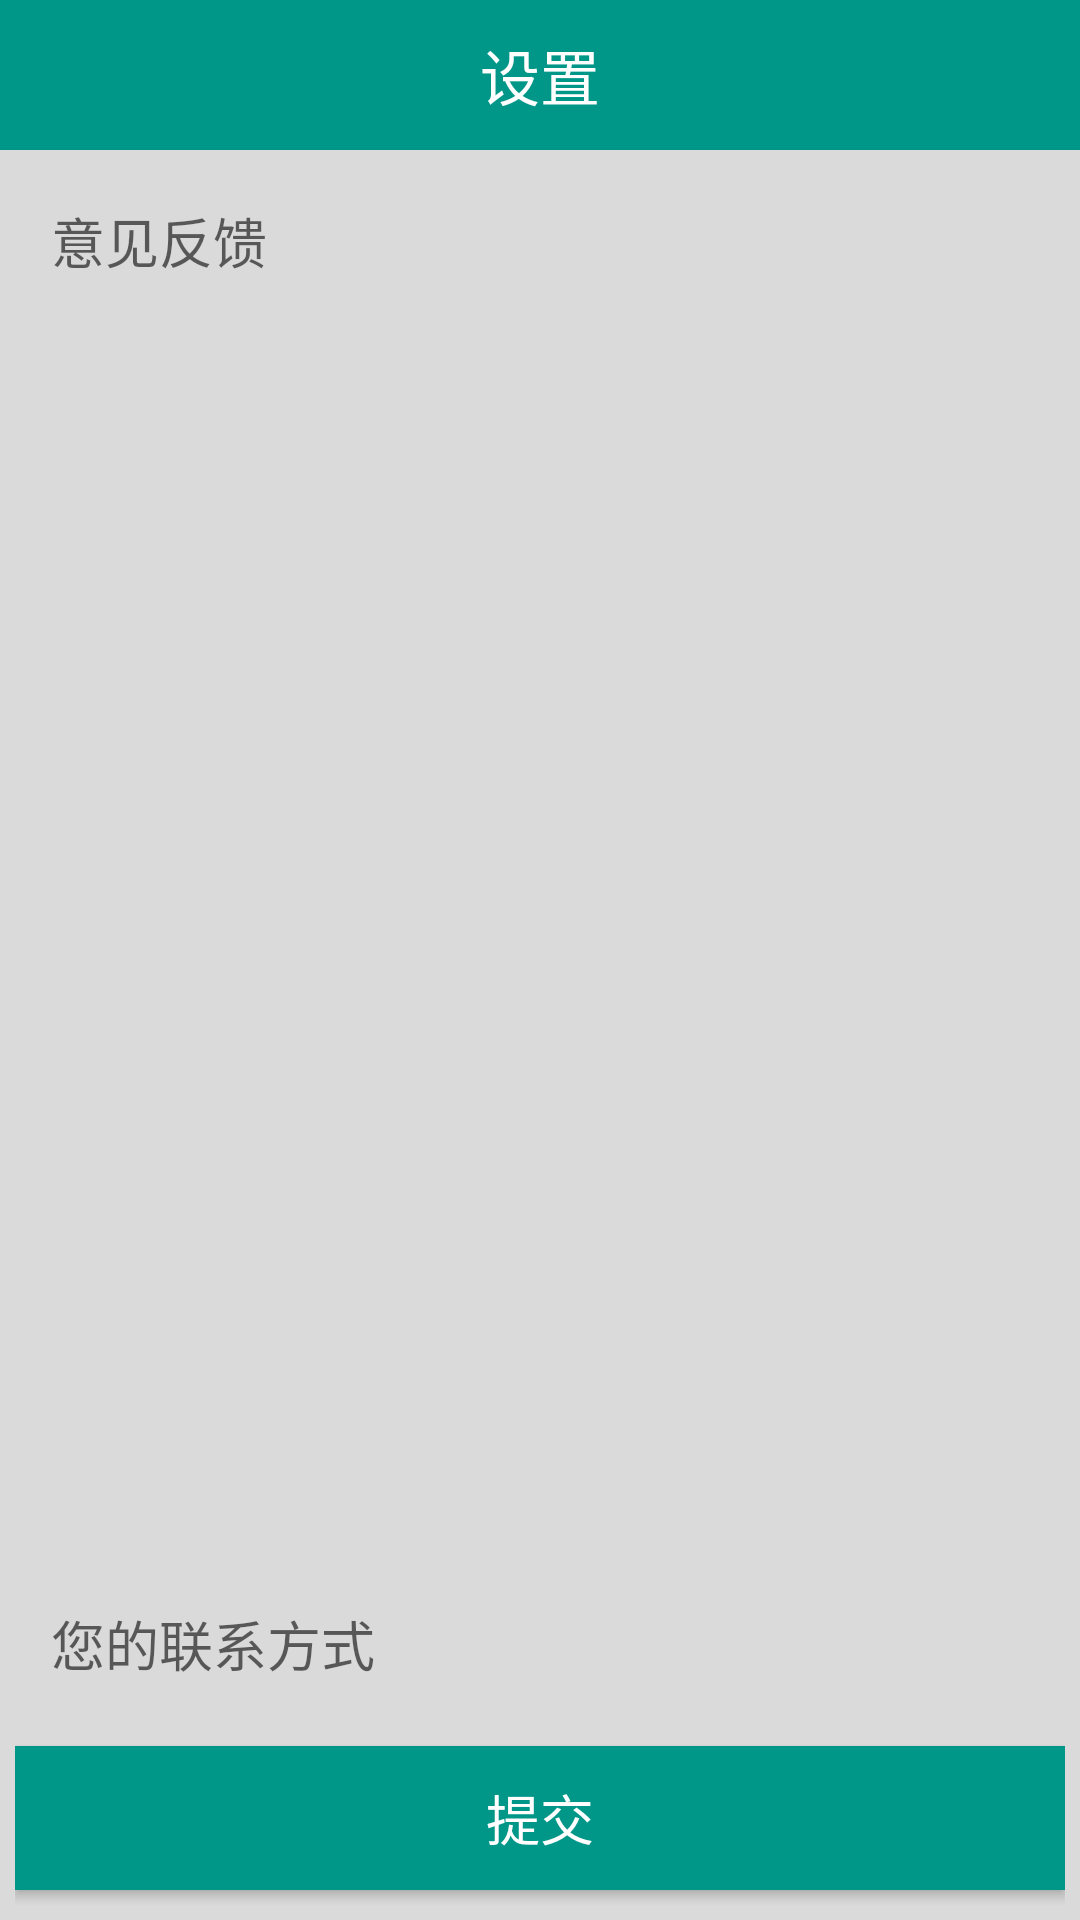

The Android layout XML behind this screen, and the referenced resources:
<!-- AndroidManifest.xml: application theme CustomActionBarTheme -->
<!-- res/layout/aty_feedback.xml -->
<?xml version="1.0" encoding="utf-8"?>
<LinearLayout xmlns:android="http://schemas.android.com/apk/res/android"
    android:layout_width="fill_parent"
    android:layout_height="fill_parent"
    android:background="@drawable/feedback_background"
    android:orientation="vertical" >
 	<RelativeLayout
        android:id="@+id/top_relative"
        android:layout_width="fill_parent"
        android:layout_height="50.0dip"
        android:background="@drawable/actionbar_background" >

        <ImageView
            android:id="@+id/ic_feedback_back"
            android:layout_width="wrap_content"
            android:layout_height="fill_parent"
            android:layout_gravity="left"
            android:gravity="center_vertical"
            android:paddingLeft="6.0dip"
            android:src="@drawable/ic_settings_back" />

        <TextView
            android:id="@+id/titleText"
            android:layout_width="wrap_content"
            android:layout_height="wrap_content"
            android:layout_centerInParent="true"
            android:padding="10.0dip"
            android:singleLine="true"
            android:text="设置"
            android:textColor="@android:color/white"
            android:textSize="20dp" />
    </RelativeLayout>
    <LinearLayout
        android:layout_width="fill_parent"
        android:layout_height="fill_parent"
        android:orientation="vertical"
        android:padding="5.0dp" >

        <EditText
            android:id="@+id/feedback_content_edit"
            android:layout_width="fill_parent"
            android:layout_height="0.0dp"
            android:layout_weight="1.0"
            android:background="@drawable/ic_feedback_bg"
            android:gravity="top"
            android:hint="意见反馈"
            android:paddingBottom="14.0dp"
             android:paddingLeft="12.0dp"
            android:paddingTop="12.0dp" 
            android:singleLine="false"
            android:textColor="#ff333333"
            android:textSize="18.0sp" />

        <EditText
            android:id="@+id/feedback_contact_edit"
            android:layout_width="fill_parent"
            android:layout_height="48.0dp"
            android:layout_marginTop="10.0dp"
            android:background="@drawable/ic_feedback_bg"
            android:gravity="center_vertical"
            android:hint="您的联系方式"
            android:paddingLeft="12.0dp"
            android:paddingRight="12.0dp"
            android:singleLine="true"
            android:textColor="#ff333333"
            android:textSize="18.0sp" />

        <Button
            android:id="@+id/btn_feedback"
            android:layout_width="fill_parent"
            android:layout_height="wrap_content"
            android:layout_marginBottom="5.0dp"
            android:layout_marginTop="10.0dp"
            android:background="@drawable/actionbar_background"
            android:padding="10.0dp"
            android:text="提交"
            android:textColor="@android:color/white"
            android:textSize="18.0sp"
             />
    </LinearLayout>

</LinearLayout>
<!-- resources referenced by this layout -->
<resources>
  <style name="CustomActionBarTheme" parent="@style/Theme.AppCompat.Light.DarkActionBar">
          <item name="android:actionBarStyle">@style/MyActionBar</item>
  
          
          <item name="actionBarStyle">@style/MyActionBar</item>
      </style>
  <style name="MyActionBar" parent="@style/Widget.AppCompat.Light.ActionBar.Solid.Inverse">
          <item name="android:background">@drawable/actionbar_background</item>
          <item name="android:titleTextStyle">@style/MyTitleStyle</item>
  
          
          <item name="background">@drawable/actionbar_background</item>
          <item name="titleTextStyle">@style/MyTitleStyle</item>
      </style>
  <style name="MyTitleStyle" parent="@android:style/TextAppearance.Holo.Widget.ActionBar.Title.Inverse">
          <item name="android:textSize">20dp</item>
      </style>
</resources>
